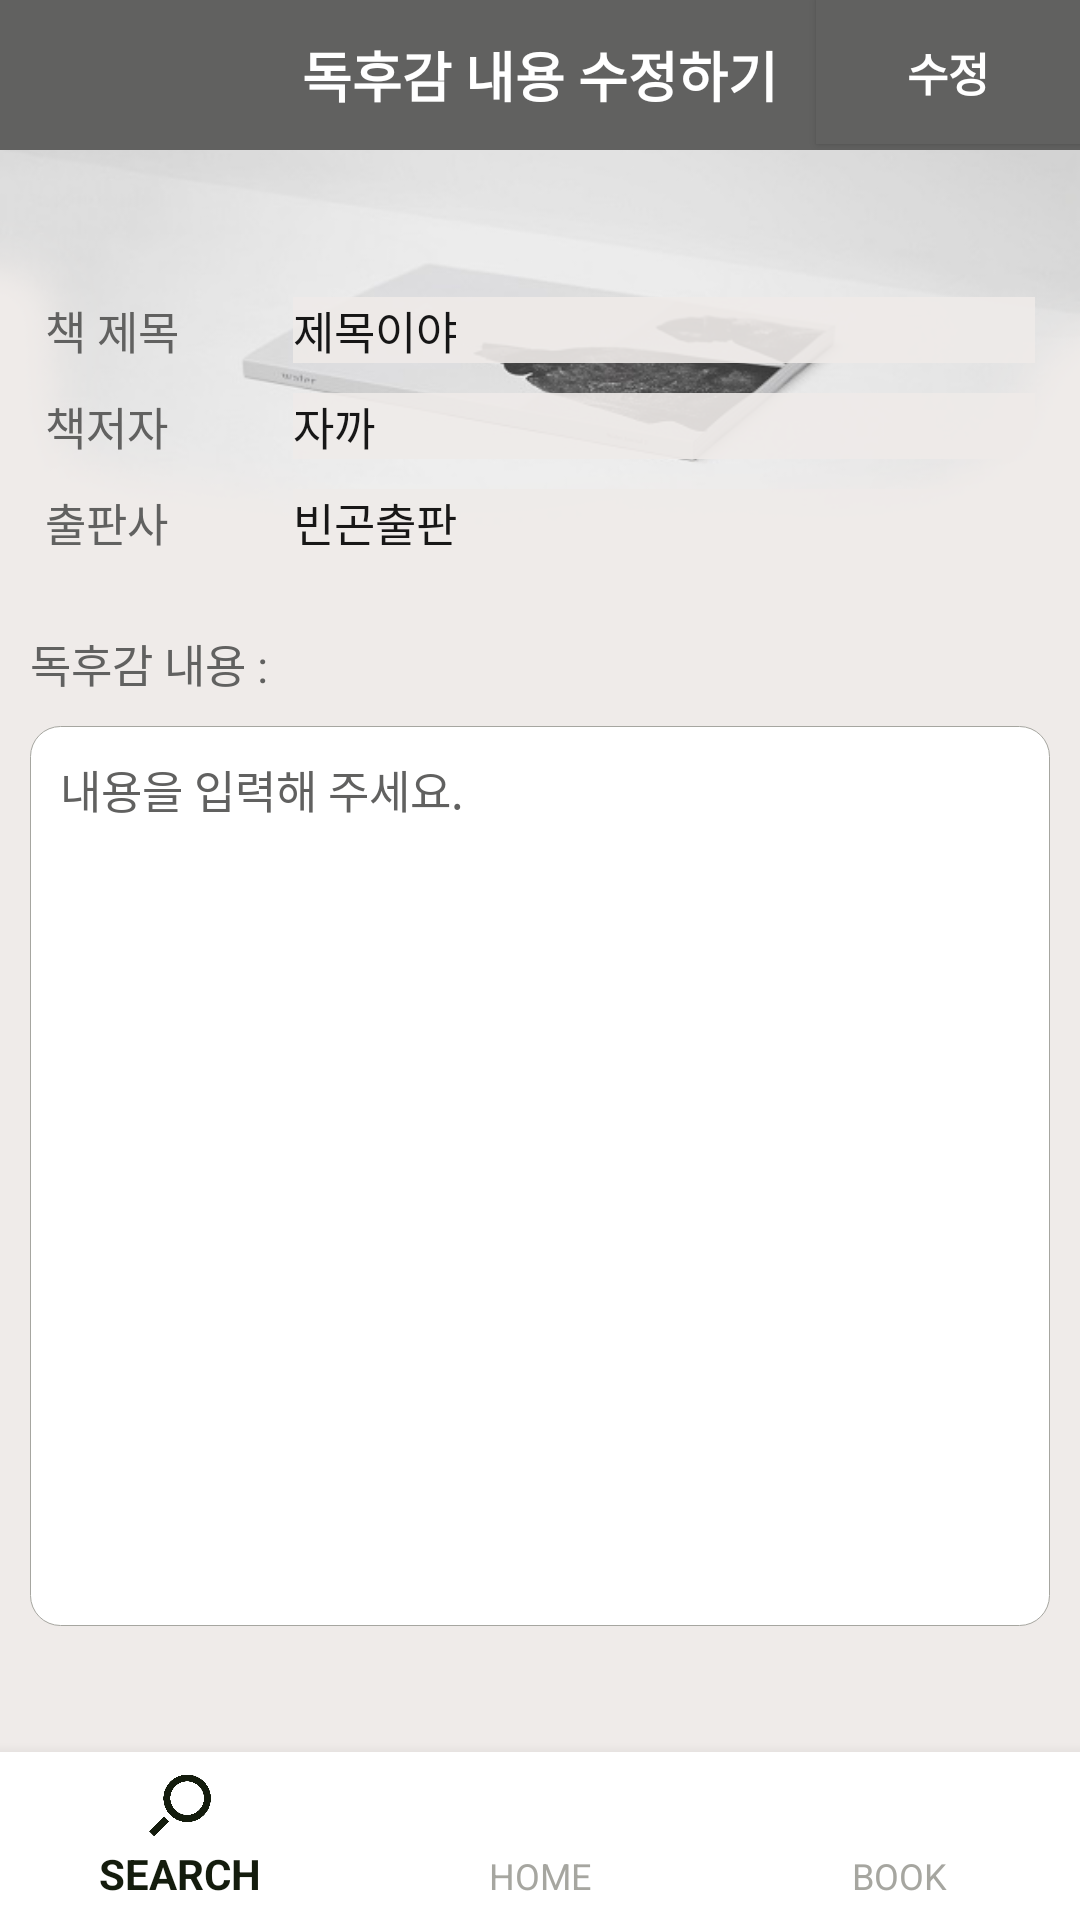

Layout XML and referenced resources for this Android screen:
<!-- AndroidManifest.xml: application theme AppTheme.NoActionBar -->
<!-- res/layout/share_to_write.xml -->
<?xml version="1.0" encoding="utf-8"?>
<RelativeLayout xmlns:android="http://schemas.android.com/apk/res/android"
    xmlns:app="http://schemas.android.com/apk/res-auto"
    android:layout_width="fill_parent"
    android:layout_height="wrap_content">

    <RelativeLayout
        android:layout_width="match_parent"
        android:layout_height="50dp"
        android:background="@color/colorPrimaryDark"
        android:id="@+id/relay">

        <TextView
            android:id="@+id/textView3"
            android:layout_width="wrap_content"
            android:layout_height="wrap_content"
            android:layout_centerHorizontal="true"
            android:layout_centerVertical="true"
            android:gravity="center"
            android:text="독후감 내용 수정하기"
            android:textColor="#ffffff"
            android:textSize="18dp"
            android:textStyle="bold" />

        <Button
            android:id="@+id/wButton"
            android:layout_width="wrap_content"
            android:layout_height="wrap_content"
            android:layout_alignParentEnd="true"
            android:layout_alignParentTop="true"
            android:background="@color/colorPrimaryDark"
            android:text="수정"
            android:textColor="#ffffff"
            android:textSize="15dp"
            android:textStyle="bold" />

    </RelativeLayout>


    <ScrollView
        android:layout_width="match_parent"
        android:layout_height="fill_parent"
        android:layout_above="@+id/bottom_navigation"
        android:layout_alignParentStart="true"
        android:layout_below="@+id/relay"
        android:background="@color/colorPrimary">

        <LinearLayout
            android:focusable="true"
            android:focusableInTouchMode="true"
            android:layout_width="match_parent"
            android:layout_height="match_parent"
            android:orientation="vertical">

            <LinearLayout
                android:id="@+id/howau"
                android:layout_width="match_parent"
                android:layout_height="150dp"
                android:background="@drawable/book2"
                android:gravity="bottom"
                android:orientation="vertical"
                android:paddingBottom="10dp">

                <LinearLayout
                    android:layout_width="match_parent"
                    android:layout_height="wrap_content"
                    android:layout_marginLeft="10dp"
                    android:layout_marginRight="10dp"
                    android:orientation="horizontal"
                    android:padding="5dp">

                    <TextView
                        android:layout_width="match_parent"
                        android:layout_height="wrap_content"
                        android:layout_weight="3"
                        android:text="책 제목"
                        android:textColor="@color/colorPrimaryDark"
                        android:textSize="15dp" />

                    <TextView
                        android:id="@+id/jemok"
                        android:layout_width="match_parent"
                        android:layout_height="wrap_content"
                        android:layout_weight="1"
                        android:alpha="0.9"
                        android:background="@color/colorPrimary"
                        android:text="제목이야"
                        android:textColor="#000000"
                        android:textSize="15dp" />
                </LinearLayout>

                <LinearLayout
                    android:layout_width="match_parent"
                    android:layout_height="wrap_content"
                    android:layout_marginLeft="10dp"
                    android:layout_marginRight="10dp"
                    android:orientation="horizontal"
                    android:padding="5dp">

                    <TextView
                        android:layout_width="match_parent"
                        android:layout_height="wrap_content"
                        android:layout_weight="3"
                        android:text="책저자"
                        android:textColor="@color/colorPrimaryDark"
                        android:textSize="15dp" />

                    <TextView
                        android:id="@+id/jakka"
                        android:layout_width="match_parent"
                        android:layout_height="wrap_content"
                        android:layout_weight="1"
                        android:alpha="0.9"
                        android:background="@color/colorPrimary"
                        android:text="자까"
                        android:textColor="#000000"
                        android:textSize="15dp" />
                </LinearLayout>

                <LinearLayout
                    android:layout_width="match_parent"
                    android:layout_height="wrap_content"
                    android:layout_marginLeft="10dp"
                    android:layout_marginRight="10dp"
                    android:orientation="horizontal"
                    android:padding="5dp">

                    <TextView
                        android:layout_width="match_parent"
                        android:layout_height="wrap_content"
                        android:layout_weight="3"
                        android:text="출판사"
                        android:textColor="@color/colorPrimaryDark"
                        android:textSize="15dp" />

                    <TextView
                        android:id="@+id/julpan"
                        android:layout_width="match_parent"
                        android:layout_height="wrap_content"
                        android:layout_weight="1"
                        android:alpha="0.9"
                        android:background="@color/colorPrimary"
                        android:text="빈곤출판"
                        android:textColor="#000000"
                        android:textSize="15dp" />
                </LinearLayout>

            </LinearLayout>

            <TextView
                android:id="@+id/textView6"
                android:layout_width="match_parent"
                android:layout_height="wrap_content"
                android:layout_marginLeft="10dp"
                android:layout_marginRight="10dp"
                android:layout_marginTop="10dp"
                android:text="독후감 내용 :"

                android:textColor="@color/colorPrimaryDark"
                android:textSize="15dp" />

            <EditText
                android:id="@+id/sssContent"
                android:layout_width="match_parent"
                android:layout_height="300dp"
                android:layout_gravity="center"
                android:layout_margin="10dp"
                android:background="@drawable/custom_edittext"
                android:gravity="top"
                android:hint="내용을 입력해 주세요."
                android:padding="10dp"
                android:textColor="#000000"
                android:textColorHint="@color/colorPrimaryDark"
                android:textSize="15dp" />

        </LinearLayout>
    </ScrollView>

    <android.support.design.widget.BottomNavigationView
        android:id="@+id/bottom_navigation"
        android:layout_width="match_parent"
        android:layout_height="wrap_content"
        android:layout_alignParentBottom="true"
        app:itemBackground="@android:color/white"
        app:itemIconTint="@drawable/selector_bottombar_item"
        app:itemTextColor="@drawable/selector_bottombar_item"
        app:menu="@menu/bottom_navigation_main">

    </android.support.design.widget.BottomNavigationView>

</RelativeLayout>
<!-- resources referenced by this layout -->
<resources>
  <color name="colorPrimary">#efebe9</color>
  <color name="colorPrimaryDark">#616160</color>
  <!-- drawable book2: png bitmap (drawable, 50974 bytes) -->
  <!-- drawable custom_edittext (drawable) -->
  <?xml version="1.0" encoding="utf-8"?>
  <shape xmlns:android="http://schemas.android.com/apk/res/android"
      android:padding="10dp"
      android:shape="rectangle" >
  
      <solid android:color="@android:color/white"/>
  
      <corners
      android:bottomLeftRadius="10dp"
      android:bottomRightRadius="10dp"
      android:topLeftRadius="10dp"
      android:topRightRadius="10dp" />
  
      <stroke
      android:width="1px"
      android:color="@color/colorGray" />
  
  </shape>
  <!-- drawable selector_bottombar_item (drawable) -->
  <?xml version="1.0" encoding="utf-8"?>
  <selector xmlns:android="http://schemas.android.com/apk/res/android">
      <item android:color="#141c0d"
          android:state_checked="true"/>
      <item android:color="#A6A6A0" />
  </selector>
  <style name="AppTheme.NoActionBar">
          <item name="windowActionBar">false</item>
          <item name="windowNoTitle">true</item>
      </style>
  <color name="colorGray">#a6a6a0</color>
</resources>
